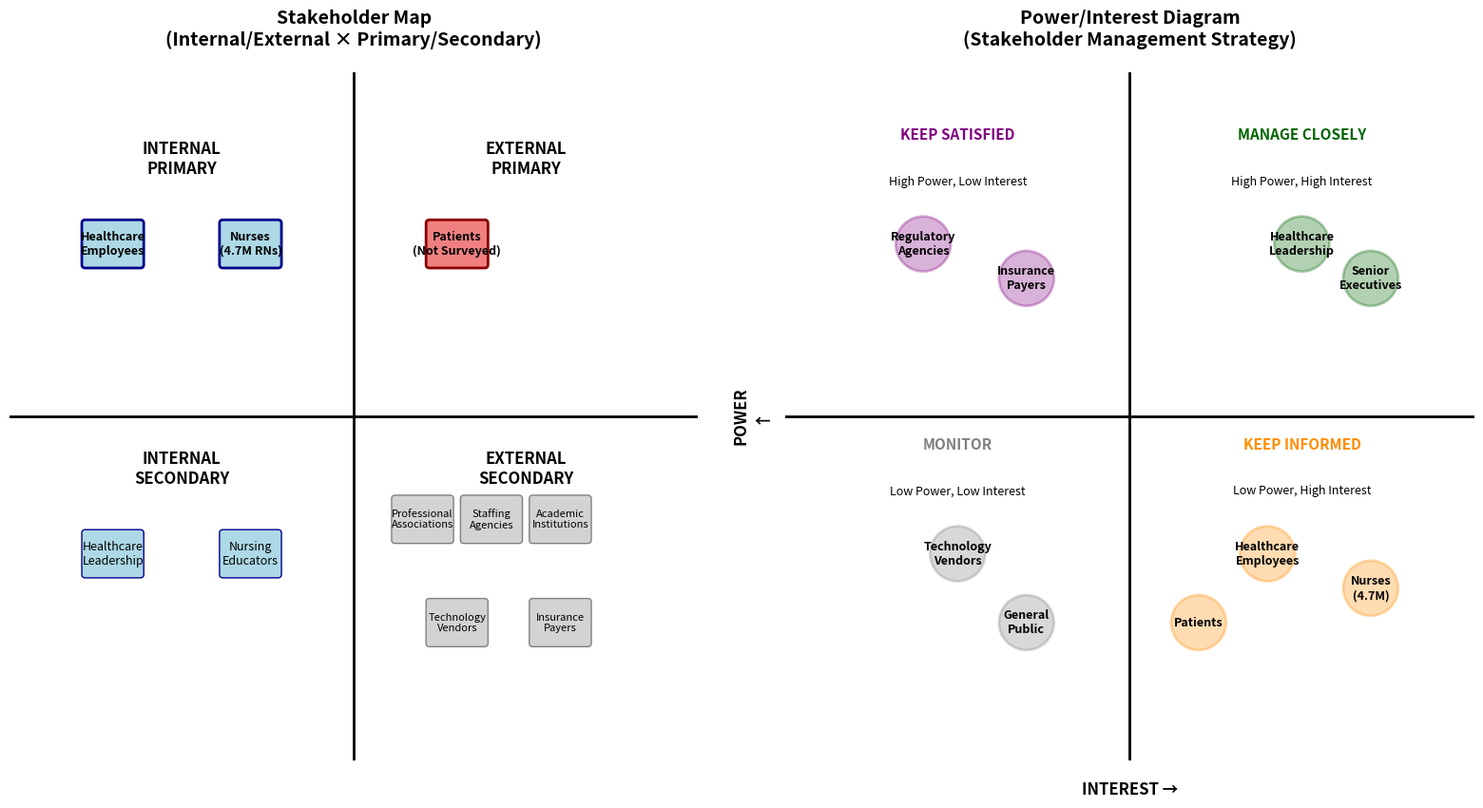

Write the Python code that produced this figure.
import matplotlib.pyplot as plt
import matplotlib.patches as mpatches
from matplotlib.patches import FancyBboxPatch
import numpy as np

# Create figure with two subplots
fig, (ax1, ax2) = plt.subplots(1, 2, figsize=(16, 8))

# ============= STAKEHOLDER MAP (Internal/External, Primary/Secondary) =============
ax1.set_xlim(0, 10)
ax1.set_ylim(0, 10)
ax1.set_aspect('equal')

# Draw quadrant lines
ax1.axhline(y=5, color='black', linewidth=2)
ax1.axvline(x=5, color='black', linewidth=2)

# Quadrant labels
ax1.text(2.5, 9, 'INTERNAL\nPRIMARY', ha='center', va='top', fontsize=12, fontweight='bold')
ax1.text(7.5, 9, 'EXTERNAL\nPRIMARY', ha='center', va='top', fontsize=12, fontweight='bold')
ax1.text(2.5, 4.5, 'INTERNAL\nSECONDARY', ha='center', va='top', fontsize=12, fontweight='bold')
ax1.text(7.5, 4.5, 'EXTERNAL\nSECONDARY', ha='center', va='top', fontsize=12, fontweight='bold')

# Internal Primary Stakeholders
stakeholders_int_primary = [
    (1.5, 7.5, 'Healthcare\nEmployees'),
    (3.5, 7.5, 'Nurses\n(4.7M RNs)'),
]

# External Primary Stakeholders
stakeholders_ext_primary = [
    (6.5, 7.5, 'Patients\n(Not Surveyed)'),
]

# Internal Secondary Stakeholders
stakeholders_int_secondary = [
    (1.5, 3, 'Healthcare\nLeadership'),
    (3.5, 3, 'Nursing\nEducators'),
]

# External Secondary Stakeholders
stakeholders_ext_secondary = [
    (6, 3.5, 'Professional\nAssociations'),
    (7, 3.5, 'Staffing\nAgencies'),
    (8, 3.5, 'Academic\nInstitutions'),
    (6.5, 2, 'Technology\nVendors'),
    (8, 2, 'Insurance\nPayers'),
]

# Draw stakeholder boxes
for x, y, label in stakeholders_int_primary:
    box = FancyBboxPatch((x-0.4, y-0.3), 0.8, 0.6, boxstyle="round,pad=0.05", 
                          edgecolor='darkblue', facecolor='lightblue', linewidth=2)
    ax1.add_patch(box)
    ax1.text(x, y, label, ha='center', va='center', fontsize=9, fontweight='bold')

for x, y, label in stakeholders_ext_primary:
    box = FancyBboxPatch((x-0.4, y-0.3), 0.8, 0.6, boxstyle="round,pad=0.05", 
                          edgecolor='darkred', facecolor='lightcoral', linewidth=2)
    ax1.add_patch(box)
    ax1.text(x, y, label, ha='center', va='center', fontsize=9, fontweight='bold')

for x, y, label in stakeholders_int_secondary:
    box = FancyBboxPatch((x-0.4, y-0.3), 0.8, 0.6, boxstyle="round,pad=0.05", 
                          edgecolor='darkblue', facecolor='lightblue', linewidth=1)
    ax1.add_patch(box)
    ax1.text(x, y, label, ha='center', va='center', fontsize=9)

for x, y, label in stakeholders_ext_secondary:
    box = FancyBboxPatch((x-0.4, y-0.3), 0.8, 0.6, boxstyle="round,pad=0.05", 
                          edgecolor='gray', facecolor='lightgray', linewidth=1)
    ax1.add_patch(box)
    ax1.text(x, y, label, ha='center', va='center', fontsize=8)

ax1.set_title('Stakeholder Map\n(Internal/External × Primary/Secondary)', fontsize=14, fontweight='bold', pad=20)
ax1.axis('off')

# ============= POWER/INTEREST DIAGRAM =============
ax2.set_xlim(0, 10)
ax2.set_ylim(0, 10)
ax2.set_aspect('equal')

# Draw quadrant lines
ax2.axhline(y=5, color='black', linewidth=2)
ax2.axvline(x=5, color='black', linewidth=2)

# Quadrant labels with management strategies
ax2.text(2.5, 9.2, 'KEEP SATISFIED', ha='center', va='top', fontsize=11, fontweight='bold', style='italic', color='purple')
ax2.text(2.5, 8.5, 'High Power, Low Interest', ha='center', va='top', fontsize=9)

ax2.text(7.5, 9.2, 'MANAGE CLOSELY', ha='center', va='top', fontsize=11, fontweight='bold', style='italic', color='darkgreen')
ax2.text(7.5, 8.5, 'High Power, High Interest', ha='center', va='top', fontsize=9)

ax2.text(2.5, 4.7, 'MONITOR', ha='center', va='top', fontsize=11, fontweight='bold', style='italic', color='gray')
ax2.text(2.5, 4, 'Low Power, Low Interest', ha='center', va='top', fontsize=9)

ax2.text(7.5, 4.7, 'KEEP INFORMED', ha='center', va='top', fontsize=11, fontweight='bold', style='italic', color='darkorange')
ax2.text(7.5, 4, 'Low Power, High Interest', ha='center', va='top', fontsize=9)

# Stakeholders with Power/Interest positions
stakeholders_pi = [
    # (x=interest, y=power, label, color)
    # MANAGE CLOSELY: High Power, High Interest
    (7.5, 7.5, 'Healthcare\nLeadership', 'darkgreen'),
    (8.5, 7, 'Senior\nExecutives', 'darkgreen'),
    
    # KEEP SATISFIED: High Power, Low Interest
    (2, 7.5, 'Regulatory\nAgencies', 'purple'),
    (3.5, 7, 'Insurance\nPayers', 'purple'),
    
    # KEEP INFORMED: Low Power, High Interest
    (7, 3, 'Healthcare\nEmployees', 'darkorange'),
    (8.5, 2.5, 'Nurses\n(4.7M)', 'darkorange'),
    (6, 2, 'Patients', 'darkorange'),
    
    # MONITOR: Low Power, Low Interest
    (2.5, 3, 'Technology\nVendors', 'gray'),
    (3.5, 2, 'General\nPublic', 'gray'),
]

# Draw stakeholder circles
for x, y, label, color in stakeholders_pi:
    circle = plt.Circle((x, y), 0.4, color=color, alpha=0.3, linewidth=2, edgecolor=color)
    ax2.add_patch(circle)
    ax2.text(x, y, label, ha='center', va='center', fontsize=9, fontweight='bold')

# Axis labels
ax2.text(5, -0.5, 'INTEREST →', ha='center', fontsize=12, fontweight='bold')
ax2.text(-0.5, 5, 'POWER\n↑', ha='center', va='center', fontsize=12, fontweight='bold', rotation=90)

ax2.set_title('Power/Interest Diagram\n(Stakeholder Management Strategy)', fontsize=14, fontweight='bold', pad=20)
ax2.axis('off')

# Adjust layout and save
plt.tight_layout()
plt.savefig('stakeholder_diagrams.png', dpi=300, bbox_inches='tight', facecolor='white')
print("Stakeholder diagrams saved as 'stakeholder_diagrams.png'")
print("\nStakeholder Map Legend:")
print("- Primary stakeholders: Directly affected by the problem")
print("- Secondary stakeholders: Indirectly affected or influence solution")
print("- Internal: Within healthcare organizations")
print("- External: Outside healthcare organizations")
print("\nPower/Interest Diagram Strategy:")
print("- MANAGE CLOSELY: Key players requiring active engagement")
print("- KEEP SATISFIED: High power but lower interest, keep updated")
print("- KEEP INFORMED: High interest but lower power, engage for feedback")
print("- MONITOR: Minimal effort, periodic communication")
